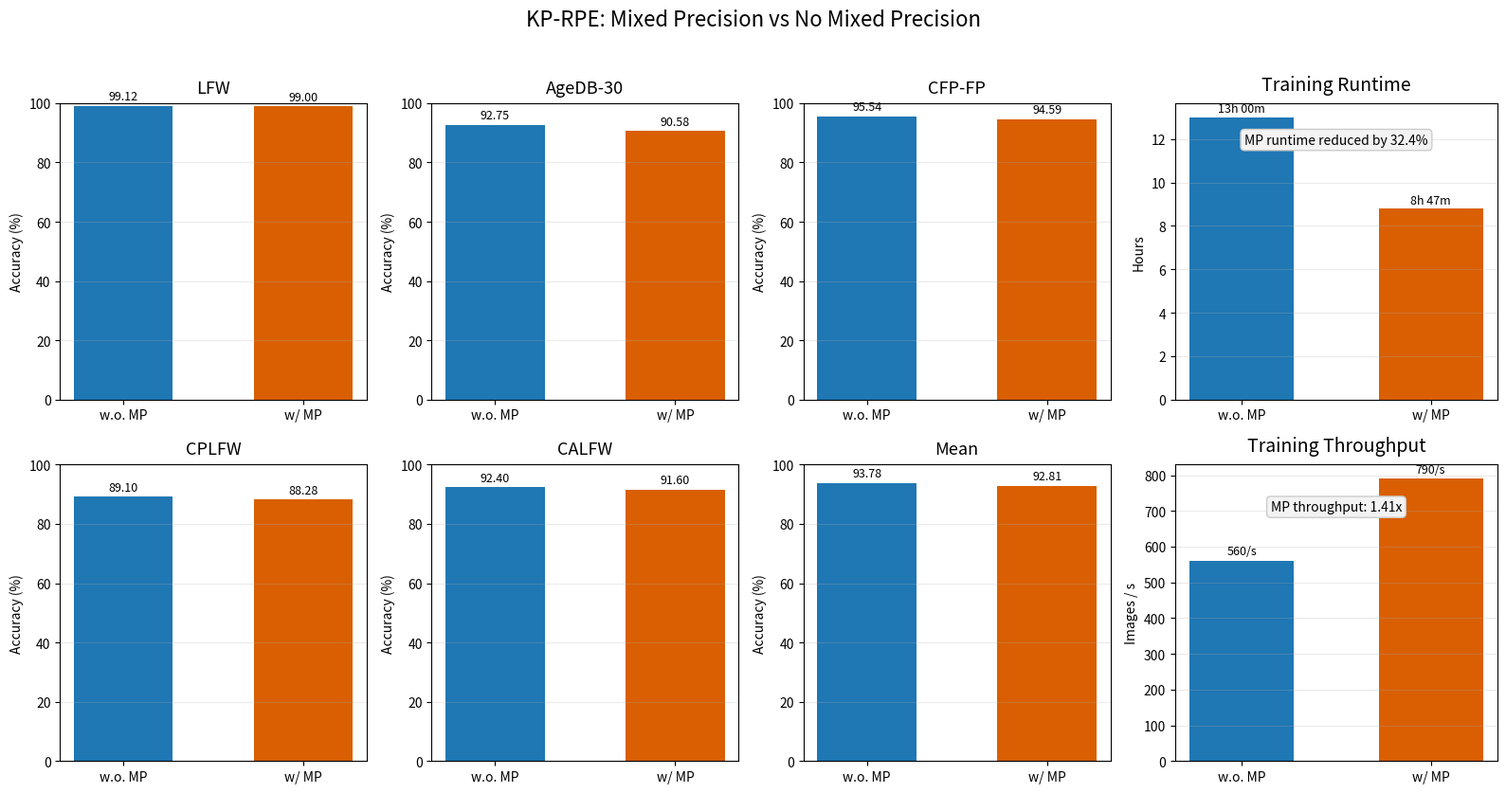

Source code (Python):
from __future__ import annotations

import argparse
from pathlib import Path

import matplotlib.pyplot as plt
import numpy as np


NO_MP_LABEL = "w.o. MP"
MP_LABEL = "w/ MP"

NO_MP_COLOR = "#1f77b4"
MP_COLOR = "#d95f02"


def parse_args() -> argparse.Namespace:
    parser = argparse.ArgumentParser(description="Plot mixed precision vs no mixed precision comparison.")
    parser.add_argument(
        "--output",
        type=str,
        default="artifacts/mp_vs_nompi_comparison.png",
        help="Path to the output image.",
    )
    return parser.parse_args()


def format_runtime(hours: float) -> str:
    total_minutes = int(round(hours * 60.0))
    hour = total_minutes // 60
    minute = total_minutes % 60
    return f"{hour}h {minute:02d}m"


def annotate_bars(ax, bars, fmt, offset=0.12):
    for bar in bars:
        height = bar.get_height()
        ax.text(
            bar.get_x() + bar.get_width() / 2.0,
            height + offset,
            fmt(height),
            ha="center",
            va="bottom",
            fontsize=9,
        )


def main() -> None:
    args = parse_args()
    output_path = Path(args.output).expanduser().resolve()
    output_path.parent.mkdir(parents=True, exist_ok=True)

    datasets = ["LFW", "AgeDB-30", "CFP-FP", "CPLFW", "CALFW", "Mean"]
    no_mp_acc = np.array([99.1167, 92.7500, 95.5429, 89.1000, 92.4000, 93.7819], dtype=np.float64)
    mp_acc = np.array([99.0000, 90.5833, 94.5857, 88.2833, 91.6000, 92.8105], dtype=np.float64)

    no_mp_runtime_hours = 13.0
    mp_runtime_hours = 8.0 + 47.0 / 60.0

    no_mp_throughput = 560.0
    mp_throughput = 790.0

    fig = plt.figure(figsize=(16, 8.5))
    grid = fig.add_gridspec(2, 4, width_ratios=[1.0, 1.0, 1.0, 1.05], height_ratios=[1.0, 1.0])

    accuracy_axes = [
        fig.add_subplot(grid[0, 0]),
        fig.add_subplot(grid[0, 1]),
        fig.add_subplot(grid[0, 2]),
        fig.add_subplot(grid[1, 0]),
        fig.add_subplot(grid[1, 1]),
        fig.add_subplot(grid[1, 2]),
    ]
    ax_runtime = fig.add_subplot(grid[0, 3])
    ax_throughput = fig.add_subplot(grid[1, 3])

    for index, ax in enumerate(accuracy_axes):
        values = [no_mp_acc[index], mp_acc[index]]
        bars = ax.bar(
            [NO_MP_LABEL, MP_LABEL],
            values,
            color=[NO_MP_COLOR, MP_COLOR],
            width=0.55,
        )
        ax.set_title(datasets[index], fontsize=13, pad=8)
        ax.set_ylim(0.0, 100.0)
        ax.set_ylabel("Accuracy (%)")
        ax.grid(axis="y", alpha=0.25)
        annotate_bars(ax, bars, lambda value: f"{value:.2f}", offset=1.1)

    runtime_values = np.array([no_mp_runtime_hours, mp_runtime_hours], dtype=np.float64)
    runtime_labels = [NO_MP_LABEL, MP_LABEL]
    runtime_bars = ax_runtime.bar(runtime_labels, runtime_values, color=[NO_MP_COLOR, MP_COLOR], width=0.55)
    ax_runtime.set_title("Training Runtime", fontsize=14, pad=10)
    ax_runtime.set_ylabel("Hours")
    ax_runtime.grid(axis="y", alpha=0.25)
    annotate_bars(ax_runtime, runtime_bars, lambda value: format_runtime(value), offset=0.12)
    runtime_reduction = 100.0 * (no_mp_runtime_hours - mp_runtime_hours) / no_mp_runtime_hours
    ax_runtime.text(
        0.5,
        max(runtime_values) * 0.92,
        f"MP runtime reduced by {runtime_reduction:.1f}%",
        ha="center",
        va="center",
        fontsize=10,
        bbox={"boxstyle": "round,pad=0.3", "facecolor": "#f3f3f3", "edgecolor": "#cccccc"},
    )

    throughput_values = np.array([no_mp_throughput, mp_throughput], dtype=np.float64)
    throughput_bars = ax_throughput.bar(runtime_labels, throughput_values, color=[NO_MP_COLOR, MP_COLOR], width=0.55)
    ax_throughput.set_title("Training Throughput", fontsize=14, pad=10)
    ax_throughput.set_ylabel("Images / s")
    ax_throughput.grid(axis="y", alpha=0.25)
    annotate_bars(ax_throughput, throughput_bars, lambda value: f"{value:.0f}/s", offset=10.0)
    throughput_gain = mp_throughput / no_mp_throughput
    ax_throughput.text(
        0.5,
        max(throughput_values) * 0.90,
        f"MP throughput: {throughput_gain:.2f}x",
        ha="center",
        va="center",
        fontsize=10,
        bbox={"boxstyle": "round,pad=0.3", "facecolor": "#f3f3f3", "edgecolor": "#cccccc"},
    )

    fig.suptitle("KP-RPE: Mixed Precision vs No Mixed Precision", fontsize=16, y=0.98)
    fig.tight_layout(rect=[0.0, 0.0, 1.0, 0.96])
    fig.savefig(output_path, dpi=200)
    plt.close(fig)
    print(f"Saved plot to {output_path}")


if __name__ == "__main__":
    main()
